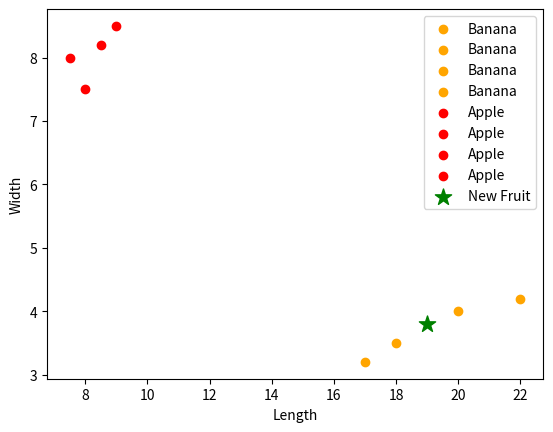

Here is the Python script that generated this plot:
import math
import matplotlib.pyplot as plt

banana_lengths = [18, 20, 17, 22]
banana_widths = [3.5, 4.0, 3.2, 4.2]

apple_lengths = [8, 7.5, 8.5, 9]
apple_widths = [7.5, 8.0, 8.2, 8.5]

x_train = []

for i in range(len(banana_lengths)):
    x_train.append([banana_lengths[i], banana_widths[i], 0])

for i in range(len(apple_lengths)):
    x_train.append([apple_lengths[i], apple_widths[i], 1])

print("x_train : ",x_train)

for item in x_train:
    length = item[0]
    width = item[1]
    label = item[2]

    if label == 0:
        plt.scatter(length, width, color="orange", label="Banana")
    else: 
        plt.scatter(length, width, color="red", label="Apple")


new_fruit = [19, 3.8]
plt.scatter(
    new_fruit[0], new_fruit[1], color="green", marker="*", s=150, label="New Fruit"
)

plt.xlabel("Length")
plt.ylabel("Width")
plt.legend()
plt.show()

distances = []

for item in x_train:
    train_length = item[0]
    train_width = item[1]

    dist = math.sqrt(
        (new_fruit[0] - train_length) ** 2 + (new_fruit[1] - train_width) ** 2
    )
    distances.append(dist)


print()
print("distances : ",distances)
